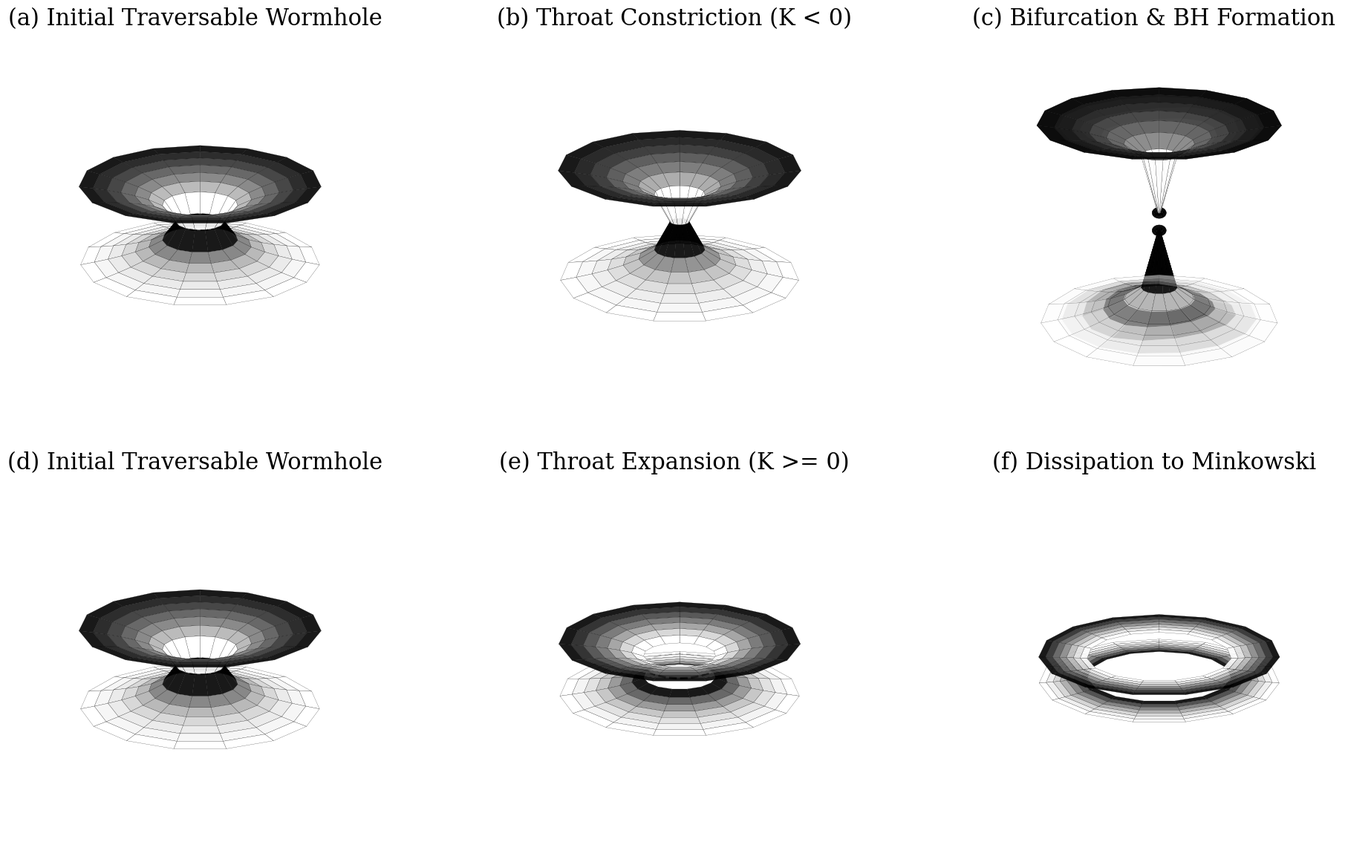

Generate this figure with matplotlib: (Note: this script raises an exception after producing the figure.)
import numpy as np
import matplotlib.pyplot as plt
from mpl_toolkits.mplot3d import Axes3D
import os

def wormhole_embedding(r, b0, z_shift=0, scale=1.0, throat_pinch=1.0):
    """
    Parametric embedding of a wormhole
    r: radial coordinate
    b0: throat radius
    throat_pinch: factor to simulate throat collapse (1.0 = open, approaches 0 as it pinches off)
    """
    # z(r) for a standard Ellis-Bronnikov wormhole is +/- b0 * arccosh(r/b0)
    # To avoid complex numbers, we ensure r >= b0 * throat_pinch
    r_safe = np.maximum(r, b0 * throat_pinch + 1e-5)
    
    # Modify the embedding to show pinch-off
    if throat_pinch < 1.0:
        # As throat_pinch -> 0, the throat gets narrower and the funnels stretch
        z = b0 * np.arccosh(r_safe / (b0 * throat_pinch)) / scale
    else:
        z = b0 * np.arccosh(r_safe / b0) / scale
        
    return z + z_shift

def plot_wormhole_stages(output_dir):
    """
    Creates a panel plot showing the stages of wormhole collapse
    """
    # Use standard text but configure fonts nicely, no LaTeX dependency
    plt.rcParams.update({
        "font.family": "serif",
        "font.size": 18,        # Increased from 14
        "axes.titlesize": 22,   # Increased from 16
    })
    
    # We will create two rows: one for collapse, one for expansion
    fig = plt.figure(figsize=(20, 12))  # Increased figure size for better resolution when scaled down
    
    # Parameters
    b0 = 1.0
    r_max = 5.0
    # Reduce theta resolution significantly
    theta = np.linspace(0, 2*np.pi, 16)
    # Reduce radial resolution significantly
    num_r = 8
    
    # Define the stages for collapse (Row 1)
    collapse_stages = [
        {"title": "(a) Initial Traversable Wormhole", "pinch": 1.0, "cmap": "Greys"},
        {"title": "(b) Throat Constriction (K < 0)", "pinch": 0.4, "cmap": "Greys"},
        {"title": "(c) Bifurcation & BH Formation", "pinch": 0.05, "cmap": "Greys"} # Shortened title slightly to prevent clipping
    ]
    
    # Define the stages for expansion (Row 2)
    # For expansion, instead of pinching (narrowing), the throat widens and geometry flattens
    expansion_stages = [
        {"title": "(d) Initial Traversable Wormhole", "pinch": 1.0, "scale": 1.0, "cmap": "Greys"},
        {"title": "(e) Throat Expansion (K >= 0)", "pinch": 1.5, "scale": 1.5, "cmap": "Greys"},
        {"title": "(f) Dissipation to Minkowski", "pinch": 3.0, "scale": 3.0, "cmap": "Greys"} # Shortened title slightly
    ]
    
    all_stages = [collapse_stages, expansion_stages]
    
    for row_idx, row_stages in enumerate(all_stages):
        is_expansion = (row_idx == 1)
        
        for col_idx, stage in enumerate(row_stages):
            # 2 rows, 3 columns
            ax = fig.add_subplot(2, 3, row_idx*3 + col_idx + 1, projection='3d')
            
            pinch = stage["pinch"]
            scale = stage.get("scale", 1.0)
            cmap = stage["cmap"]
            
            # Upper universe
            r_up = np.linspace(b0 * pinch, r_max, num_r)
            R_up, Theta = np.meshgrid(r_up, theta)
            X_up = R_up * np.cos(Theta)
            Y_up = R_up * np.sin(Theta)
            Z_up = wormhole_embedding(R_up, b0, scale=scale, throat_pinch=pinch)
            
            # Lower universe
            r_down = np.linspace(b0 * pinch, r_max, num_r)
            R_down, Theta = np.meshgrid(r_down, theta)
            X_down = R_down * np.cos(Theta)
            Y_down = R_down * np.sin(Theta)
            Z_down = -wormhole_embedding(R_down, b0, scale=scale, throat_pinch=pinch)
            
            # Special case for Pinch-off (Collapse Row, Last Column)
            if not is_expansion and pinch <= 0.05:
                Z_up += 0.5
                Z_down -= 0.5
                
                # Draw event horizons (black spheres)
                u = np.linspace(0, 2 * np.pi, 20)
                v = np.linspace(0, np.pi, 20)
                hx = 0.3 * np.outer(np.cos(u), np.sin(v))
                hy = 0.3 * np.outer(np.sin(u), np.sin(v))
                hz_up = 0.3 * np.outer(np.ones(np.size(u)), np.cos(v)) + Z_up.min()
                hz_down = 0.3 * np.outer(np.ones(np.size(u)), np.cos(v)) + Z_down.max()
                
                ax.plot_surface(hx, hy, hz_up, color='black', alpha=1.0)
                ax.plot_surface(hx, hy, hz_down, color='black', alpha=1.0)
                
                # Add some gravitational wave ripples
                r_waves = np.linspace(1.5, r_max, 5) # Reduced wave radial points
                Rw, Tw = np.meshgrid(r_waves, theta)
                Xw = Rw * np.cos(Tw)
                Yw = Rw * np.sin(Tw)
                
                # Quadrupolar wave pattern
                wave_amp = 0.2 * np.exp(-(Rw-3.0)**2 / 1.0) * np.cos(2*Tw)
                Zw_up = wormhole_embedding(Rw, b0, throat_pinch=pinch) + 0.5 + wave_amp
                Zw_down = -wormhole_embedding(Rw, b0, throat_pinch=pinch) - 0.5 - wave_amp
                
                ax.plot_surface(Xw, Yw, Zw_up, cmap=cmap, alpha=0.5, 
                               linewidth=0, antialiased=True)
                ax.plot_surface(Xw, Yw, Zw_down, cmap=cmap, alpha=0.5, 
                               linewidth=0, antialiased=True)
                
                # Plot the inner part without waves
                ax.plot_surface(X_up, Y_up, Z_up, cmap=cmap, alpha=0.9, 
                               linewidth=0.15, edgecolors='black')
                ax.plot_surface(X_down, Y_down, Z_down, cmap=cmap, alpha=0.9, 
                               linewidth=0.15, edgecolors='black')
                
            else:
                # Plot continuous wormhole (both normal and expanding)
                ax.plot_surface(X_up, Y_up, Z_up, cmap=cmap, alpha=0.9, 
                               linewidth=0.15, edgecolors='black') # Very thin lines
                ax.plot_surface(X_down, Y_down, Z_down, cmap=cmap, alpha=0.9, 
                               linewidth=0.15, edgecolors='black') # Very thin lines
                
                # Draw throat indicator if it's not totally flattened
                if scale < 2.5:
                    throat_theta = np.linspace(0, 2*np.pi, 20) # Match azimuthal frequency
                    throat_x = b0 * pinch * np.cos(throat_theta)
                    throat_y = b0 * pinch * np.sin(throat_theta)
                    throat_z = np.zeros_like(throat_theta)
                    # Use a dark gray/black dashed line instead of red for B&W format
                    ax.plot(throat_x, throat_y, throat_z, color='black', linewidth=2, linestyle='--')

            ax.set_title(stage["title"], pad=15) # Increased pad
            
            # Remove axes for cleaner look
            ax.set_axis_off()
            
            # Set consistent view
            ax.view_init(elev=20, azim=60) # Increased elevation slightly to show the hole better
            
            # Set consistent limits
            ax.set_xlim([-r_max, r_max])
            ax.set_ylim([-r_max, r_max])
            ax.set_zlim([-r_max, r_max])

    # Adjust layout to reduce vertical whitespace between rows and leave room for titles
    plt.tight_layout(h_pad=2.0)
    
    # Save the figure
    os.makedirs(output_dir, exist_ok=True)
    png_path = os.path.join(output_dir, "wormhole_collapse_stages.png")
    pdf_path = os.path.join(output_dir, "wormhole_collapse_stages.pdf")
    
    # Add facecolor='white' so it doesn't get messed up by transparent backgrounds in LaTeX
    plt.savefig(png_path, dpi=400, bbox_inches='tight', facecolor='white', transparent=False)
    plt.savefig(pdf_path, dpi=400, bbox_inches='tight', facecolor='white', transparent=False)
    
    print(f"Saved figures to:\n- {png_path}\n- {pdf_path}")

if __name__ == "__main__":
    output_dir = "/home/jovyan/nachevsky/test/simulation/GRTeclyn/src/visualisation/figures"
    plot_wormhole_stages(output_dir)
